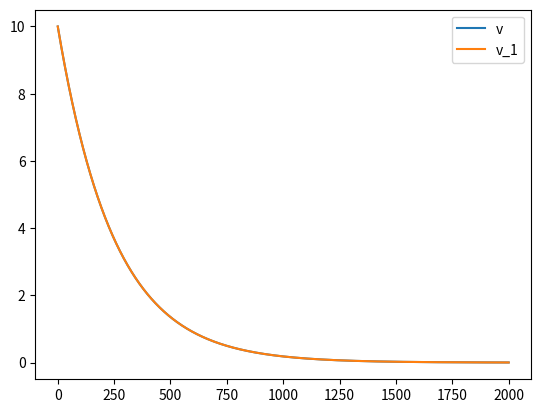

Here is the Python script that generated this plot:
import math

from matplotlib import pyplot as plt

v_t = open('v_t.txt', 'w')
a, v_0, t = 1 / 250, 10, 2000  # K/m，初速度，时间
v_1 = v_0  # 差商法
dt = 0.01
for i in range(int(t / dt)):
    tt = i * dt
    y = v_0 * math.exp(-a * tt)
    v_1 -= a * v_1 * dt
    v_t.write(str(tt) + ' ' + str(y) + ' ' + str(v_1) + '\n')
v_t.close()

x, y, y_1 = [], [], []
v_t = open('v_t.txt', 'r')
for line in v_t:
    x.append(float(line.split()[0]))
    y.append(float(line.split()[1]))
    y_1.append(float(line.split()[2]))
v_t.close()
plt.plot(x, y, label='v')
plt.plot(x, y_1, label='v_1')
plt.legend()
plt.savefig('2_2.png')
